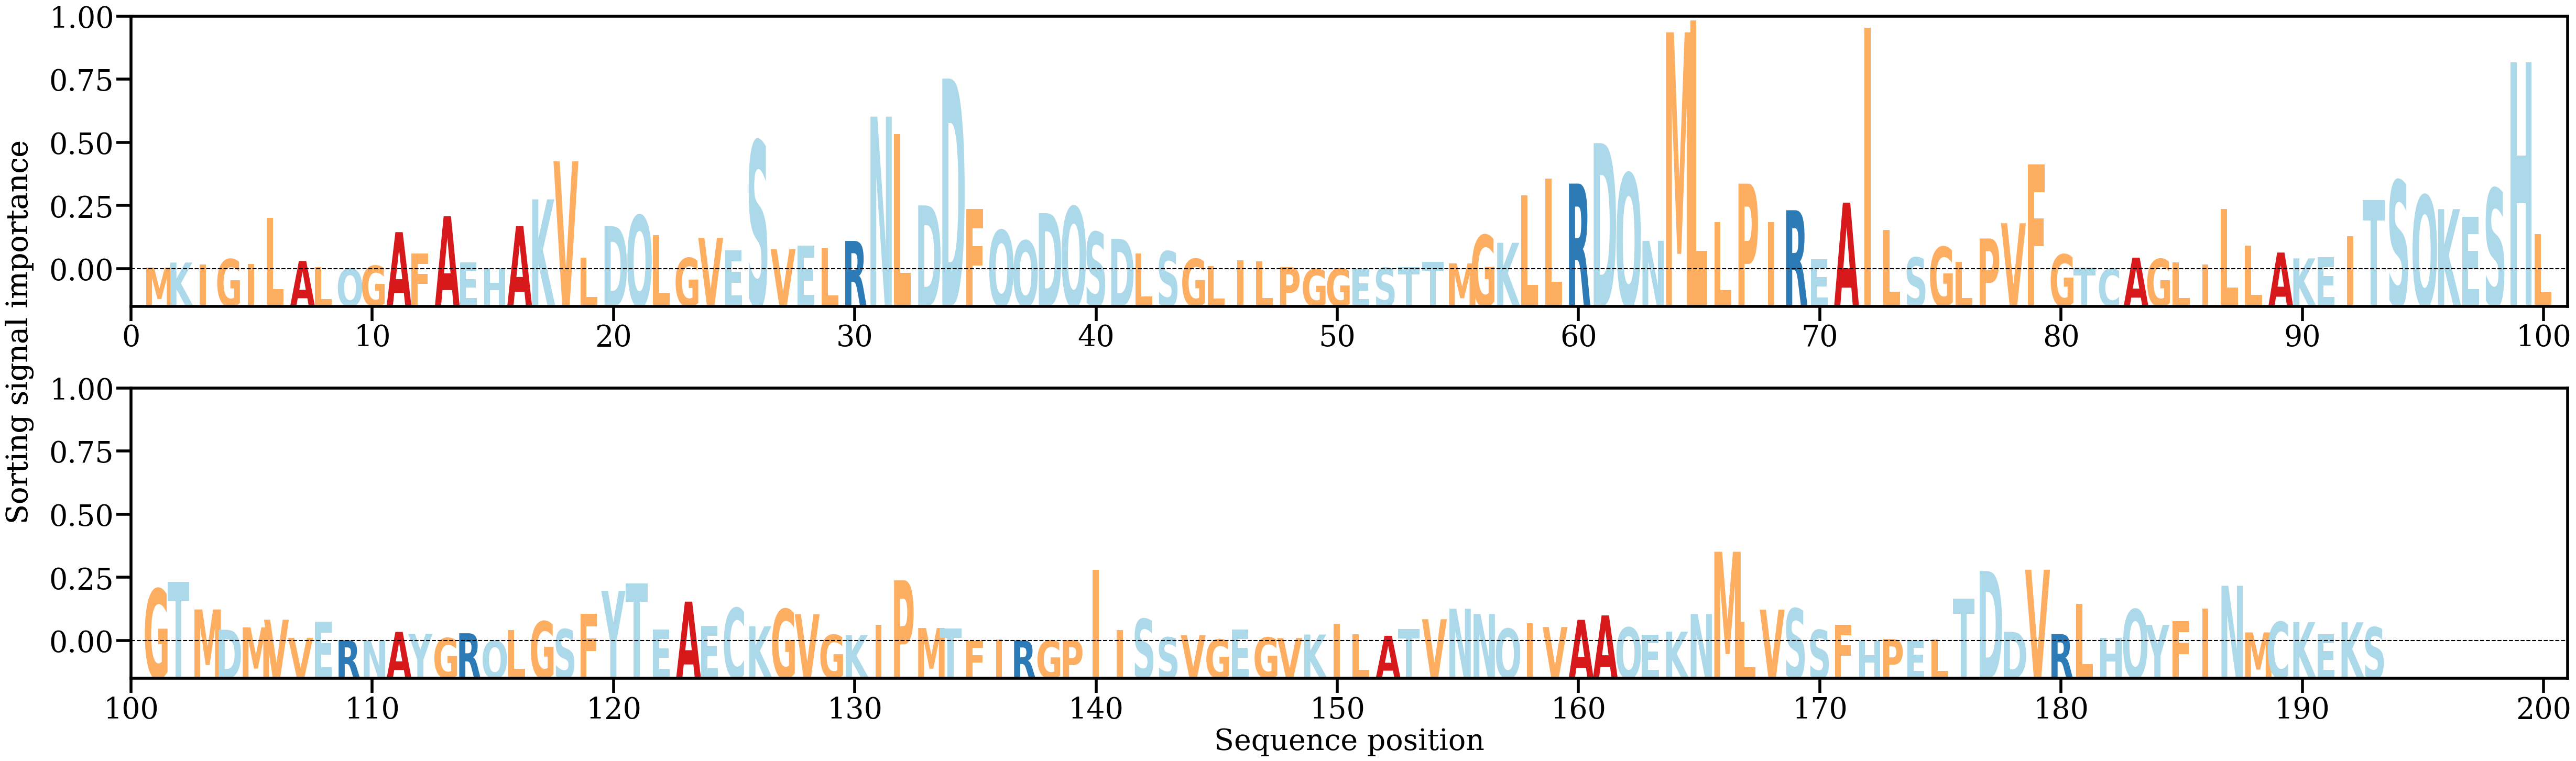

The data file committed next to this chart (first rows):
AA, Alpha
M, [0.0002799]
K, [0.0010737]
I, [0.00073504]
G, [0.00160275]
I, [0.00083523]
L, [0.00809571]
A, [0.0013128]
L, [0.00034692]
Q, [9.238237e-05]
G, [0.00056064]
A, [0.0058428]
F, [0.00247434]
A, [0.00834017]
E, [0.00112829]
H, [0.00021564]
A, [0.00679317]
K, [0.01098996]
V, [0.01696349]
L, [0.00186583]
D, [0.00677549]
Q, [0.00845218]
L, [0.00537037]
G, [0.00177978]
V, [0.00494002]
E, [0.00301812]
S, [0.02014722]
V, [0.00315718]
E, [0.00372687]
L, [0.00332737]
R, [0.00445999]
N, [0.0239864]
L, [0.02126971]
D, [0.01004144]
D, [0.02997146]
F, [0.00944583]
Q, [0.0061414]
Q, [0.00449696]
D, [0.00883001]
Q, [0.00983032]
S, [0.00586142]
D, [0.00480103]
L, [0.00247195]
S, [0.00282985]
G, [0.00165079]
L, [0.00048115]
I, [0.00138022]
L, [0.00122607]
P, [0.00036707]
G, [3.3067252e-05]
G, [0.00010732]
E, [1.26954255e-05]
S, [0.0002411]
T, [0.00038359]
T, [0.00114916]
M, [0.00093522]
G, [0.00538097]
K, [0.00416689]
L, [0.01165617]
L, [0.01423716]
R, [0.01347127]
... 133 more rows
